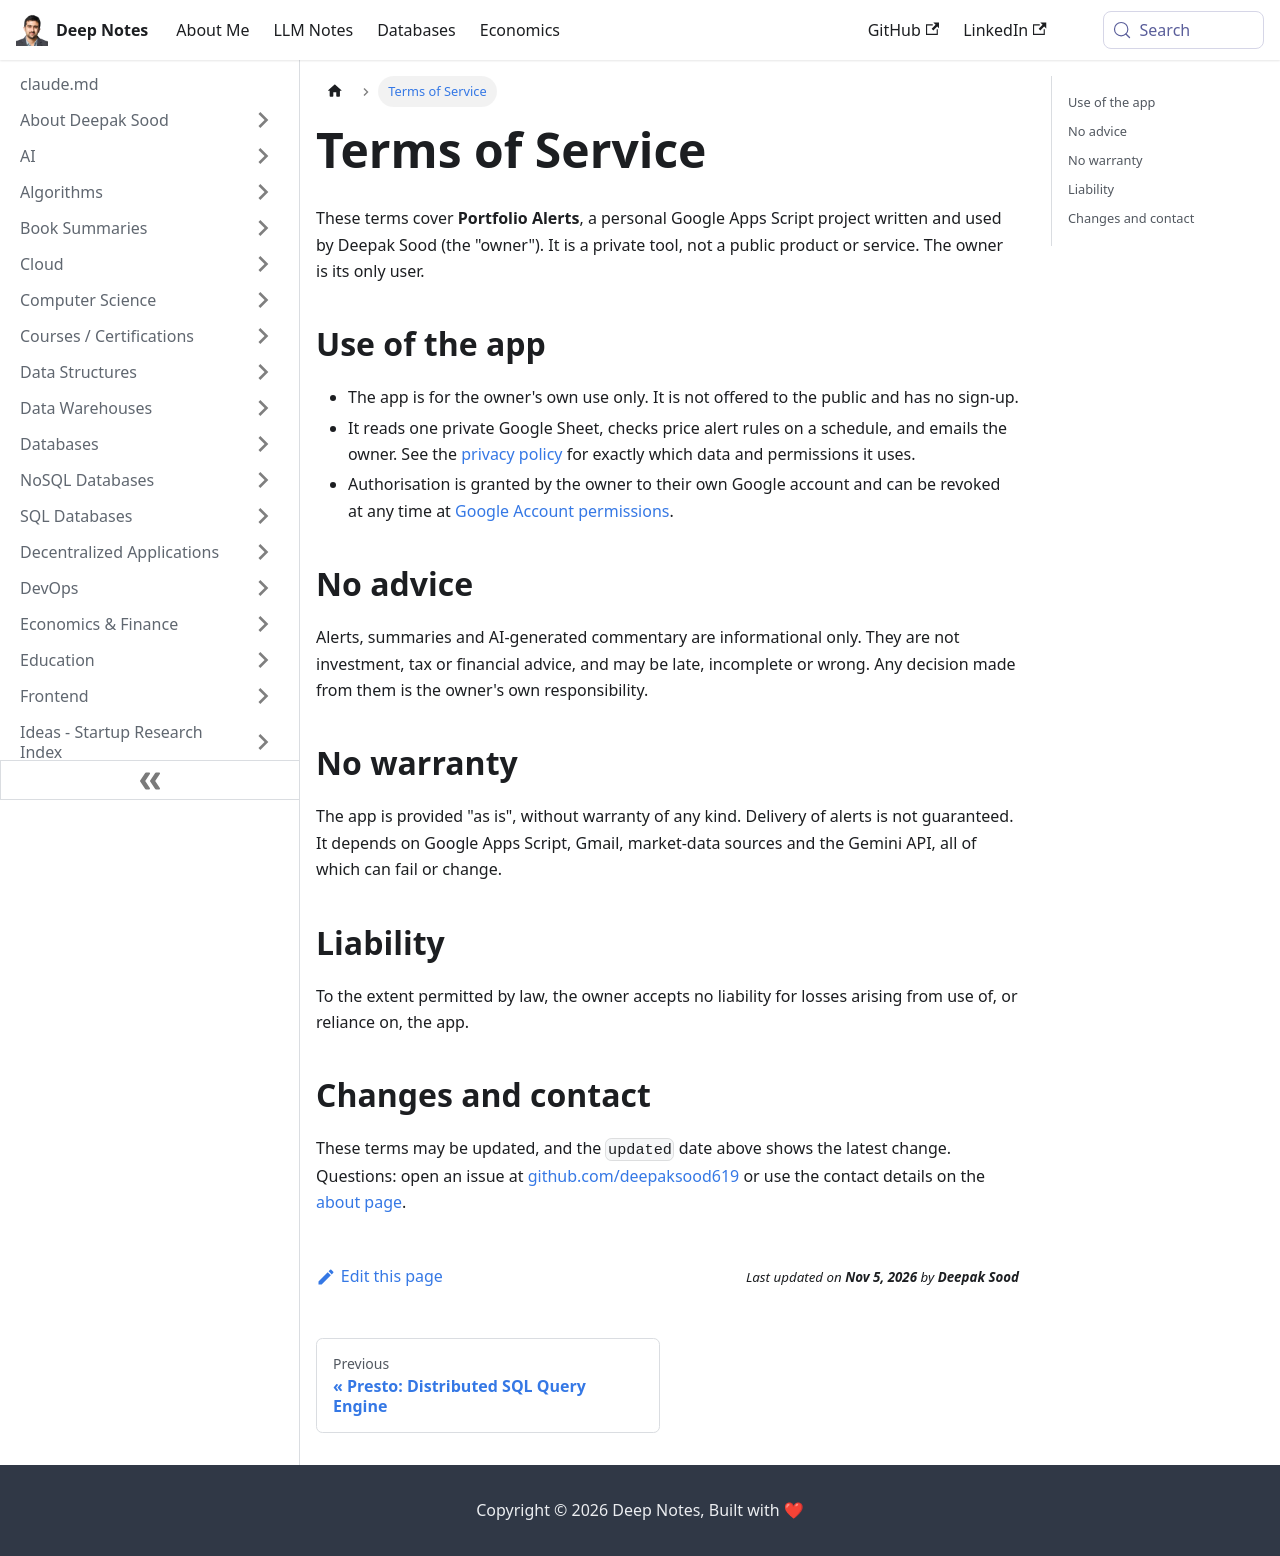

repository: deepaksood619/deepaksood619.github.io · page: terms-of-service/index.html · generator: docusaurus

---
slug: /terms-of-service
title: Terms of Service
description: Terms of service for Deepak Sood's personal portfolio alerts Google Apps Script app, a private single-user tool.
created: 2026-11-05
updated: 2026-11-05
---

These terms cover **Portfolio Alerts**, a personal Google Apps Script project written and used by Deepak Sood (the "owner"). It is a private tool, not a public product or service. The owner is its only user.

## Use of the app

- The app is for the owner's own use only. It is not offered to the public and has no sign-up.
- It reads one private Google Sheet, checks price alert rules on a schedule, and emails the owner. See the [privacy policy](privacy-policy.md) for exactly which data and permissions it uses.
- Authorisation is granted by the owner to their own Google account and can be revoked at any time at [Google Account permissions](https://myaccount.google.com/permissions).

## No advice

Alerts, summaries and AI-generated commentary are informational only. They are not investment, tax or financial advice, and may be late, incomplete or wrong. Any decision made from them is the owner's own responsibility.

## No warranty

The app is provided "as is", without warranty of any kind. Delivery of alerts is not guaranteed. It depends on Google Apps Script, Gmail, market-data sources and the Gemini API, all of which can fail or change.

## Liability

To the extent permitted by law, the owner accepts no liability for losses arising from use of, or reliance on, the app.

## Changes and contact

These terms may be updated, and the `updated` date above shows the latest change. Questions: open an issue at [github.com/deepaksood619](https://github.com/deepaksood619) or use the contact details on the [about page](about-deepak-sood/readme.md).
